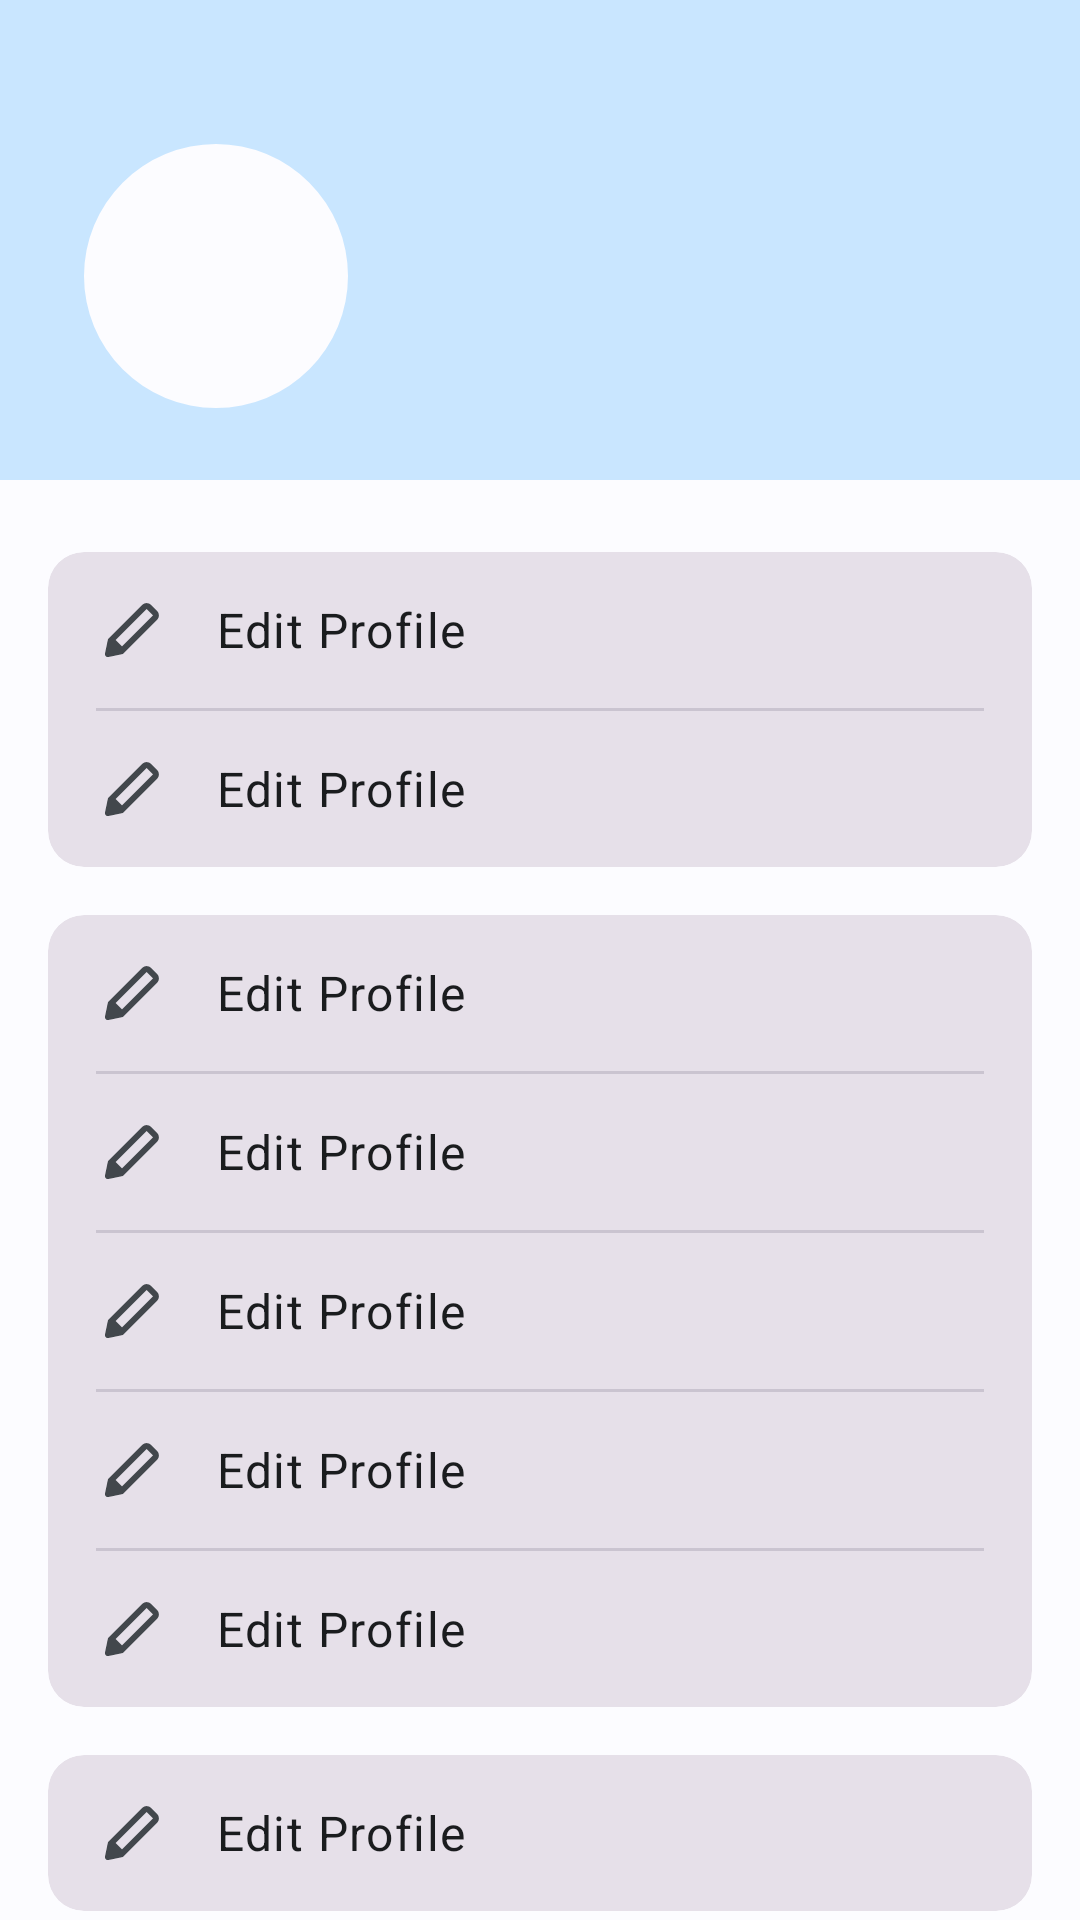

Android layout source for this screen:
<!-- AndroidManifest.xml: application theme Theme.MyBlog -->
<!-- res/layout/fragment_my.xml -->
<?xml version="1.0" encoding="utf-8"?>
<androidx.core.widget.NestedScrollView xmlns:android="http://schemas.android.com/apk/res/android"
    xmlns:app="http://schemas.android.com/apk/res-auto"
    xmlns:tools="http://schemas.android.com/tools"
    android:layout_width="match_parent"
    android:layout_height="match_parent"
    android:fillViewport="true"
    tools:context=".ui.my.MyFragment">

    <androidx.constraintlayout.widget.ConstraintLayout
        android:layout_width="match_parent"
        android:layout_height="wrap_content"
        android:paddingBottom="24dp">

        
        <View
            android:id="@+id/header_background"
            android:layout_width="0dp"
            android:layout_height="0dp"
            android:background="?attr/colorPrimaryContainer"
            app:layout_constraintBottom_toTopOf="@id/guideline_header_bottom"
            app:layout_constraintEnd_toEndOf="parent"
            app:layout_constraintStart_toStartOf="parent"
            app:layout_constraintTop_toTopOf="parent" />

        <com.google.android.material.imageview.ShapeableImageView
            android:id="@+id/avatar_image_view"
            android:layout_width="96dp"
            android:layout_height="96dp"
            android:layout_marginStart="24dp"
            android:background="?attr/colorSurface"
            android:contentDescription="@string/my_page_avatar_description"
            android:padding="4dp"
            android:scaleType="centerCrop"
            app:layout_constraintBottom_toTopOf="@id/guideline_header_bottom"
            app:layout_constraintStart_toStartOf="parent"
            app:layout_constraintTop_toTopOf="@id/guideline_header_top"
            app:shapeAppearanceOverlay="@style/ShapeAppearance.Material3.Corner.Full"
            app:srcCompat="@drawable/ic_avatar_placeholder" />

        <com.google.android.material.progressindicator.CircularProgressIndicator
            android:id="@+id/avatar_progress_indicator"
            android:layout_width="wrap_content"
            android:layout_height="wrap_content"
            android:indeterminate="true"
            android:visibility="gone"
            app:layout_constraintBottom_toBottomOf="@id/avatar_image_view"
            app:layout_constraintEnd_toEndOf="@id/avatar_image_view"
            app:layout_constraintStart_toStartOf="@id/avatar_image_view"
            app:layout_constraintTop_toTopOf="@id/avatar_image_view"
            tools:visibility="visible" />

        <TextView
            android:id="@+id/display_name_text_view"
            android:layout_width="0dp"
            android:layout_height="wrap_content"
            android:layout_marginStart="16dp"
            android:layout_marginEnd="24dp"
            android:textAppearance="@style/TextAppearance.Material3.TitleLarge"
            android:textColor="?attr/colorOnPrimaryContainer"
            app:layout_constraintBottom_toTopOf="@id/email_text_view"
            app:layout_constraintEnd_toEndOf="parent"
            app:layout_constraintStart_toEndOf="@id/avatar_image_view"
            app:layout_constraintTop_toTopOf="@id/avatar_image_view"
            app:layout_constraintVertical_chainStyle="packed"
            tools:text="@string/my_page_display_name_placeholder" />

        <TextView
            android:id="@+id/email_text_view"
            android:layout_width="0dp"
            android:layout_height="wrap_content"
            android:layout_marginTop="4dp"
            android:textAppearance="@style/TextAppearance.Material3.BodyMedium"
            android:textColor="?attr/colorOnPrimaryContainer"
            app:layout_constraintBottom_toBottomOf="@id/avatar_image_view"
            app:layout_constraintEnd_toEndOf="@id/display_name_text_view"
            app:layout_constraintStart_toStartOf="@id/display_name_text_view"
            app:layout_constraintTop_toBottomOf="@id/display_name_text_view"
            tools:text="@string/my_page_email_placeholder" />

        <androidx.constraintlayout.widget.Guideline
            android:id="@+id/guideline_header_top"
            android:layout_width="wrap_content"
            android:layout_height="wrap_content"
            android:orientation="horizontal"
            app:layout_constraintGuide_begin="24dp" />

        <androidx.constraintlayout.widget.Guideline
            android:id="@+id/guideline_header_bottom"
            android:layout_width="wrap_content"
            android:layout_height="wrap_content"
            android:orientation="horizontal"
            app:layout_constraintGuide_begin="160dp" />

        
        <com.google.android.material.card.MaterialCardView
            android:id="@+id/profile_card"
            style="?attr/materialCardViewFilledStyle"
            android:layout_width="0dp"
            android:layout_height="wrap_content"
            android:layout_marginHorizontal="16dp"
            android:layout_marginTop="24dp"
            app:layout_constraintEnd_toEndOf="parent"
            app:layout_constraintStart_toStartOf="parent"
            app:layout_constraintTop_toBottomOf="@id/header_background">

            <LinearLayout
                android:id="@+id/profile_section"
                android:layout_width="match_parent"
                android:layout_height="wrap_content"
                android:orientation="vertical">

                
                <include layout="@layout/my_page_list_item" android:id="@+id/item_edit_profile"/>
                <com.google.android.material.divider.MaterialDivider
                    android:layout_width="match_parent"
                    android:layout_height="wrap_content"
                    android:layout_marginHorizontal="16dp"/>
                <include layout="@layout/my_page_list_item" android:id="@+id/item_account_security"/>

            </LinearLayout>
        </com.google.android.material.card.MaterialCardView>

        <com.google.android.material.card.MaterialCardView
            android:id="@+id/content_card"
            style="?attr/materialCardViewFilledStyle"
            android:layout_width="0dp"
            android:layout_height="wrap_content"
            android:layout_marginHorizontal="16dp"
            android:layout_marginTop="16dp"
            app:layout_constraintEnd_toEndOf="parent"
            app:layout_constraintStart_toStartOf="parent"
            app:layout_constraintTop_toBottomOf="@id/profile_card">

            <LinearLayout
                android:id="@+id/content_section"
                android:layout_width="match_parent"
                android:layout_height="wrap_content"
                android:orientation="vertical">

                <include layout="@layout/my_page_list_item" android:id="@+id/item_drafts"/>
                <com.google.android.material.divider.MaterialDivider
                    android:layout_width="match_parent"
                    android:layout_height="wrap_content"
                    android:layout_marginHorizontal="16dp"/>
                <include layout="@layout/my_page_list_item" android:id="@+id/item_reading_history"/>
                <com.google.android.material.divider.MaterialDivider
                    android:layout_width="match_parent"
                    android:layout_height="wrap_content"
                    android:layout_marginHorizontal="16dp"/>
                <include layout="@layout/my_page_list_item" android:id="@+id/item_bookmarks"/>
                <com.google.android.material.divider.MaterialDivider
                    android:layout_width="match_parent"
                    android:layout_height="wrap_content"
                    android:layout_marginHorizontal="16dp"/>
                <include layout="@layout/my_page_list_item" android:id="@+id/item_likes"/>
                <com.google.android.material.divider.MaterialDivider
                    android:layout_width="match_parent"
                    android:layout_height="wrap_content"
                    android:layout_marginHorizontal="16dp"/>
                <include layout="@layout/my_page_list_item" android:id="@+id/item_following"/>

            </LinearLayout>
        </com.google.android.material.card.MaterialCardView>

        
        <com.google.android.material.card.MaterialCardView
            android:id="@+id/sign_out_card"
            style="?attr/materialCardViewFilledStyle"
            android:layout_width="0dp"
            android:layout_height="wrap_content"
            android:layout_marginHorizontal="16dp"
            android:layout_marginTop="16dp"
            app:layout_constraintEnd_toEndOf="parent"
            app:layout_constraintStart_toStartOf="parent"
            app:layout_constraintTop_toBottomOf="@id/content_card">

            <include layout="@layout/my_page_list_item" android:id="@+id/item_sign_out"/>

        </com.google.android.material.card.MaterialCardView>

    </androidx.constraintlayout.widget.ConstraintLayout>
</androidx.core.widget.NestedScrollView>
<!-- res/layout/my_page_list_item.xml (included above) -->
<?xml version="1.0" encoding="utf-8"?>
<LinearLayout xmlns:android="http://schemas.android.com/apk/res/android"
    xmlns:app="http://schemas.android.com/apk/res-auto"
    xmlns:tools="http://schemas.android.com/tools"
    android:layout_width="match_parent"
    android:layout_height="wrap_content"
    android:orientation="horizontal"
    android:gravity="center_vertical"
    android:paddingHorizontal="16dp"
    android:paddingVertical="14dp"
    android:background="?attr/selectableItemBackground"
    android:clickable="true"
    android:focusable="true">

    <ImageView
        android:id="@+id/item_icon"
        android:layout_width="24dp"
        android:layout_height="24dp"
        android:importantForAccessibility="no"
        app:tint="?attr/colorOnSurfaceVariant"
        tools:src="@drawable/ic_edit" />

    <TextView
        android:id="@+id/item_title"
        android:layout_width="0dp"
        android:layout_height="wrap_content"
        android:layout_weight="1"
        android:layout_marginStart="16dp"
        android:textAppearance="@style/TextAppearance.Material3.BodyLarge"
        android:textColor="?attr/colorOnSurface"
        tools:text="Edit Profile" />

    <ImageView
        android:layout_width="24dp"
        android:layout_height="24dp"
        android:src="@drawable/ic_chevron_right"
        app:tint="?attr/colorOnSurfaceVariant"
        android:importantForAccessibility="no"/>

</LinearLayout>
<!-- resources referenced by this layout -->
<resources>
  <!-- drawable ic_edit (drawable) -->
  <vector xmlns:android="http://schemas.android.com/apk/res/android" android:height="24dp" android:tint="#000000" android:viewportHeight="960" android:viewportWidth="960" android:width="24dp">
        
      <path android:fillColor="@android:color/white" android:pathData="M167,840Q146,845 130.5,829.5Q115,814 120,793L160,602L358,800L167,840ZM358,800L160,602L618,144Q641,121 675,121Q709,121 732,144L816,228Q839,251 839,285Q839,319 816,342L358,800ZM675,200L261,614L346,699L760,285Q760,285 760,285Q760,285 760,285L675,200Q675,200 675,200Q675,200 675,200Z"/>
      
  </vector>
  <string name="my_page_avatar_description">User Avatar</string>
  <string name="my_page_display_name_placeholder">Display Name</string>
  <string name="my_page_email_placeholder">user@example.com</string>
  <style name="Theme.MyBlog" parent="Theme.Material3.DayNight.NoActionBar">
      
  
      
      <item name="colorPrimary">@color/md_theme_primary</item>
      <item name="colorOnPrimary">@color/md_theme_onPrimary</item>
      <item name="colorPrimaryContainer">@color/md_theme_primaryContainer</item>
      <item name="colorOnPrimaryContainer">@color/md_theme_onPrimaryContainer</item>
  
      
      <item name="colorSecondary">@color/md_theme_secondary</item>
      <item name="colorOnSecondary">@color/md_theme_onSecondary</item>
      <item name="colorSecondaryContainer">@color/md_theme_secondaryContainer</item>
      <item name="colorOnSecondaryContainer">@color/md_theme_onSecondaryContainer</item>
  
      
      <item name="android:colorBackground">@color/md_theme_background</item>
      <item name="colorOnBackground">@color/md_theme_onBackground</item>
      <item name="colorSurface">@color/md_theme_surface</item>
      <item name="colorOnSurface">@color/md_theme_onSurface</item>
      <item name="colorSurfaceVariant">@color/md_theme_surfaceVariant</item>
      <item name="colorOnSurfaceVariant">@color/md_theme_onSurfaceVariant</item>
      <item name="colorOutline">@color/md_theme_outline</item>
      <item name="colorError">@color/md_theme_error</item>
      <item name="colorOnError">@color/md_theme_onError</item>
  
      
      <item name="android:statusBarColor">?attr/colorPrimary</item>
  </style>
  <color name="md_theme_primary">#006493</color>
  <color name="md_theme_onPrimary">#FFFFFF</color>
  <color name="md_theme_primaryContainer">#C9E6FF</color>
  <color name="md_theme_onPrimaryContainer">#001E30</color>
  <color name="md_theme_secondary">#4F616E</color>
  <color name="md_theme_onSecondary">#FFFFFF</color>
  <color name="md_theme_secondaryContainer">#D2E5F5</color>
  <color name="md_theme_onSecondaryContainer">#0B1E29</color>
  <color name="md_theme_background">#FCFCFF</color>
  <color name="md_theme_onBackground">#1A1C1E</color>
  <color name="md_theme_surface">#FCFCFF</color>
  <color name="md_theme_onSurface">#1A1C1E</color>
  <color name="md_theme_surfaceVariant">#DEE3E9</color>
  <color name="md_theme_onSurfaceVariant">#42474C</color>
  <color name="md_theme_outline">#72787D</color>
  <color name="md_theme_error">#BA1A1A</color>
  <color name="md_theme_onError">#FFFFFF</color>
</resources>
